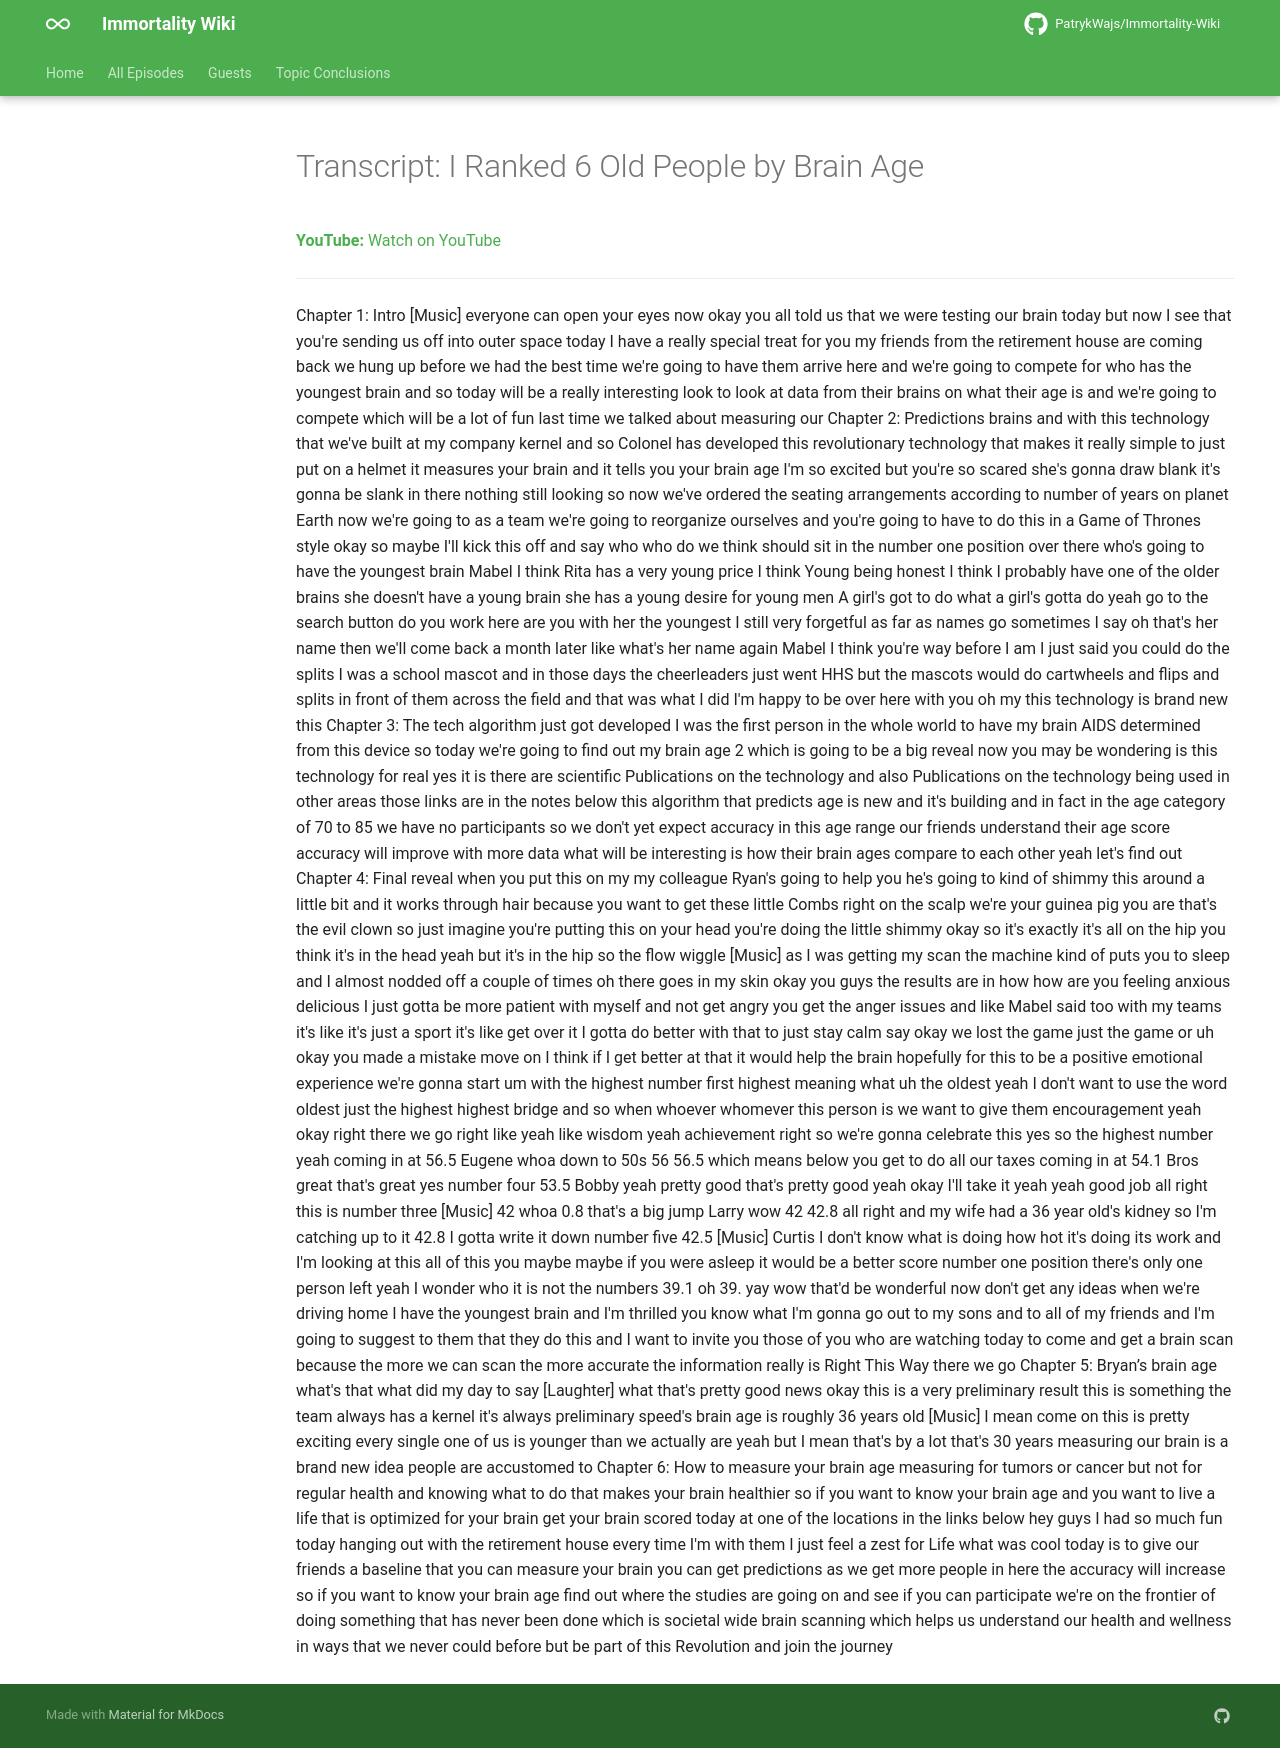

repository: PatrykWajs/Immortality-Wiki · page: Episodes/EP-21 - I Ranked 6 Old People by Brain Age/transcript/index.html · generator: mkdocs

---
title: "Transcript: I Ranked 6 Old People by Brain Age"
search:
  exclude: true
---

# Transcript: I Ranked 6 Old People by Brain Age

**YouTube:** [Watch on YouTube](https://www.youtube.com/watch?v=erZvoUTzVJs)

---

Chapter 1: Intro [Music] everyone can open your eyes now okay you all told us that we were testing our brain today but now I see that you're sending us off into outer space today I have a really special treat for you my friends from the retirement house are coming back we hung up before we had the best time we're going to have them arrive here and we're going to compete for who has the youngest brain and so today will be a really interesting look to look at data from their brains on what their age is and we're going to compete which will be a lot of fun last time we talked about measuring our Chapter 2: Predictions brains and with this technology that we've built at my company kernel and so Colonel has developed this revolutionary technology that makes it really simple to just put on a helmet it measures your brain and it tells you your brain age I'm so excited but you're so scared she's gonna draw blank it's gonna be slank in there nothing still looking so now we've ordered the seating arrangements according to number of years on planet Earth now we're going to as a team we're going to reorganize ourselves and you're going to have to do this in a Game of Thrones style okay so maybe I'll kick this off and say who who do we think should sit in the number one position over there who's going to have the youngest brain Mabel I think Rita has a very young price I think Young being honest I think I probably have one of the older brains she doesn't have a young brain she has a young desire for young men A girl's got to do what a girl's gotta do yeah go to the search button do you work here are you with her the youngest I still very forgetful as far as names go sometimes I say oh that's her name then we'll come back a month later like what's her name again Mabel I think you're way before I am I just said you could do the splits I was a school mascot and in those days the cheerleaders just went HHS but the mascots would do cartwheels and flips and splits in front of them across the field and that was what I did I'm happy to be over here with you oh my this technology is brand new this Chapter 3: The tech algorithm just got developed I was the first person in the whole world to have my brain AIDS determined from this device so today we're going to find out my brain age 2 which is going to be a big reveal now you may be wondering is this technology for real yes it is there are scientific Publications on the technology and also Publications on the technology being used in other areas those links are in the notes below this algorithm that predicts age is new and it's building and in fact in the age category of 70 to 85 we have no participants so we don't yet expect accuracy in this age range our friends understand their age score accuracy will improve with more data what will be interesting is how their brain ages compare to each other yeah let's find out Chapter 4: Final reveal when you put this on my my colleague Ryan's going to help you he's going to kind of shimmy this around a little bit and it works through hair because you want to get these little Combs right on the scalp we're your guinea pig you are that's the evil clown so just imagine you're putting this on your head you're doing the little shimmy okay so it's exactly it's all on the hip you think it's in the head yeah but it's in the hip so the flow wiggle [Music] as I was getting my scan the machine kind of puts you to sleep and I almost nodded off a couple of times oh there goes in my skin okay you guys the results are in how how are you feeling anxious delicious I just gotta be more patient with myself and not get angry you get the anger issues and like Mabel said too with my teams it's like it's just a sport it's like get over it I gotta do better with that to just stay calm say okay we lost the game just the game or uh okay you made a mistake move on I think if I get better at that it would help the brain hopefully for this to be a positive emotional experience we're gonna start um with the highest number first highest meaning what uh the oldest yeah I don't want to use the word oldest just the highest highest bridge and so when whoever whomever this person is we want to give them encouragement yeah okay right there we go right like yeah like wisdom yeah achievement right so we're gonna celebrate this yes so the highest number yeah coming in at 56.5 Eugene whoa down to 50s 56 56.5 which means below you get to do all our taxes coming in at 54.1 Bros great that's great yes number four 53.5 Bobby yeah pretty good that's pretty good yeah okay I'll take it yeah yeah good job all right this is number three [Music] 42 whoa 0.8 that's a big jump Larry wow 42 42.8 all right and my wife had a 36 year old's kidney so I'm catching up to it 42.8 I gotta write it down number five 42.5 [Music] Curtis I don't know what is doing how hot it's doing its work and I'm looking at this all of this you maybe maybe if you were asleep it would be a better score number one position there's only one person left yeah I wonder who it is not the numbers 39.1 oh 39. yay wow that'd be wonderful now don't get any ideas when we're driving home I have the youngest brain and I'm thrilled you know what I'm gonna go out to my sons and to all of my friends and I'm going to suggest to them that they do this and I want to invite you those of you who are watching today to come and get a brain scan because the more we can scan the more accurate the information really is Right This Way there we go Chapter 5: Bryan’s brain age what's that what did my day to say [Laughter] what that's pretty good news okay this is a very preliminary result this is something the team always has a kernel it's always preliminary speed's brain age is roughly 36 years old [Music] I mean come on this is pretty exciting every single one of us is younger than we actually are yeah but I mean that's by a lot that's 30 years measuring our brain is a brand new idea people are accustomed to Chapter 6: How to measure your brain age measuring for tumors or cancer but not for regular health and knowing what to do that makes your brain healthier so if you want to know your brain age and you want to live a life that is optimized for your brain get your brain scored today at one of the locations in the links below hey guys I had so much fun today hanging out with the retirement house every time I'm with them I just feel a zest for Life what was cool today is to give our friends a baseline that you can measure your brain you can get predictions as we get more people in here the accuracy will increase so if you want to know your brain age find out where the studies are going on and see if you can participate we're on the frontier of doing something that has never been done which is societal wide brain scanning which helps us understand our health and wellness in ways that we never could before but be part of this Revolution and join the journey
